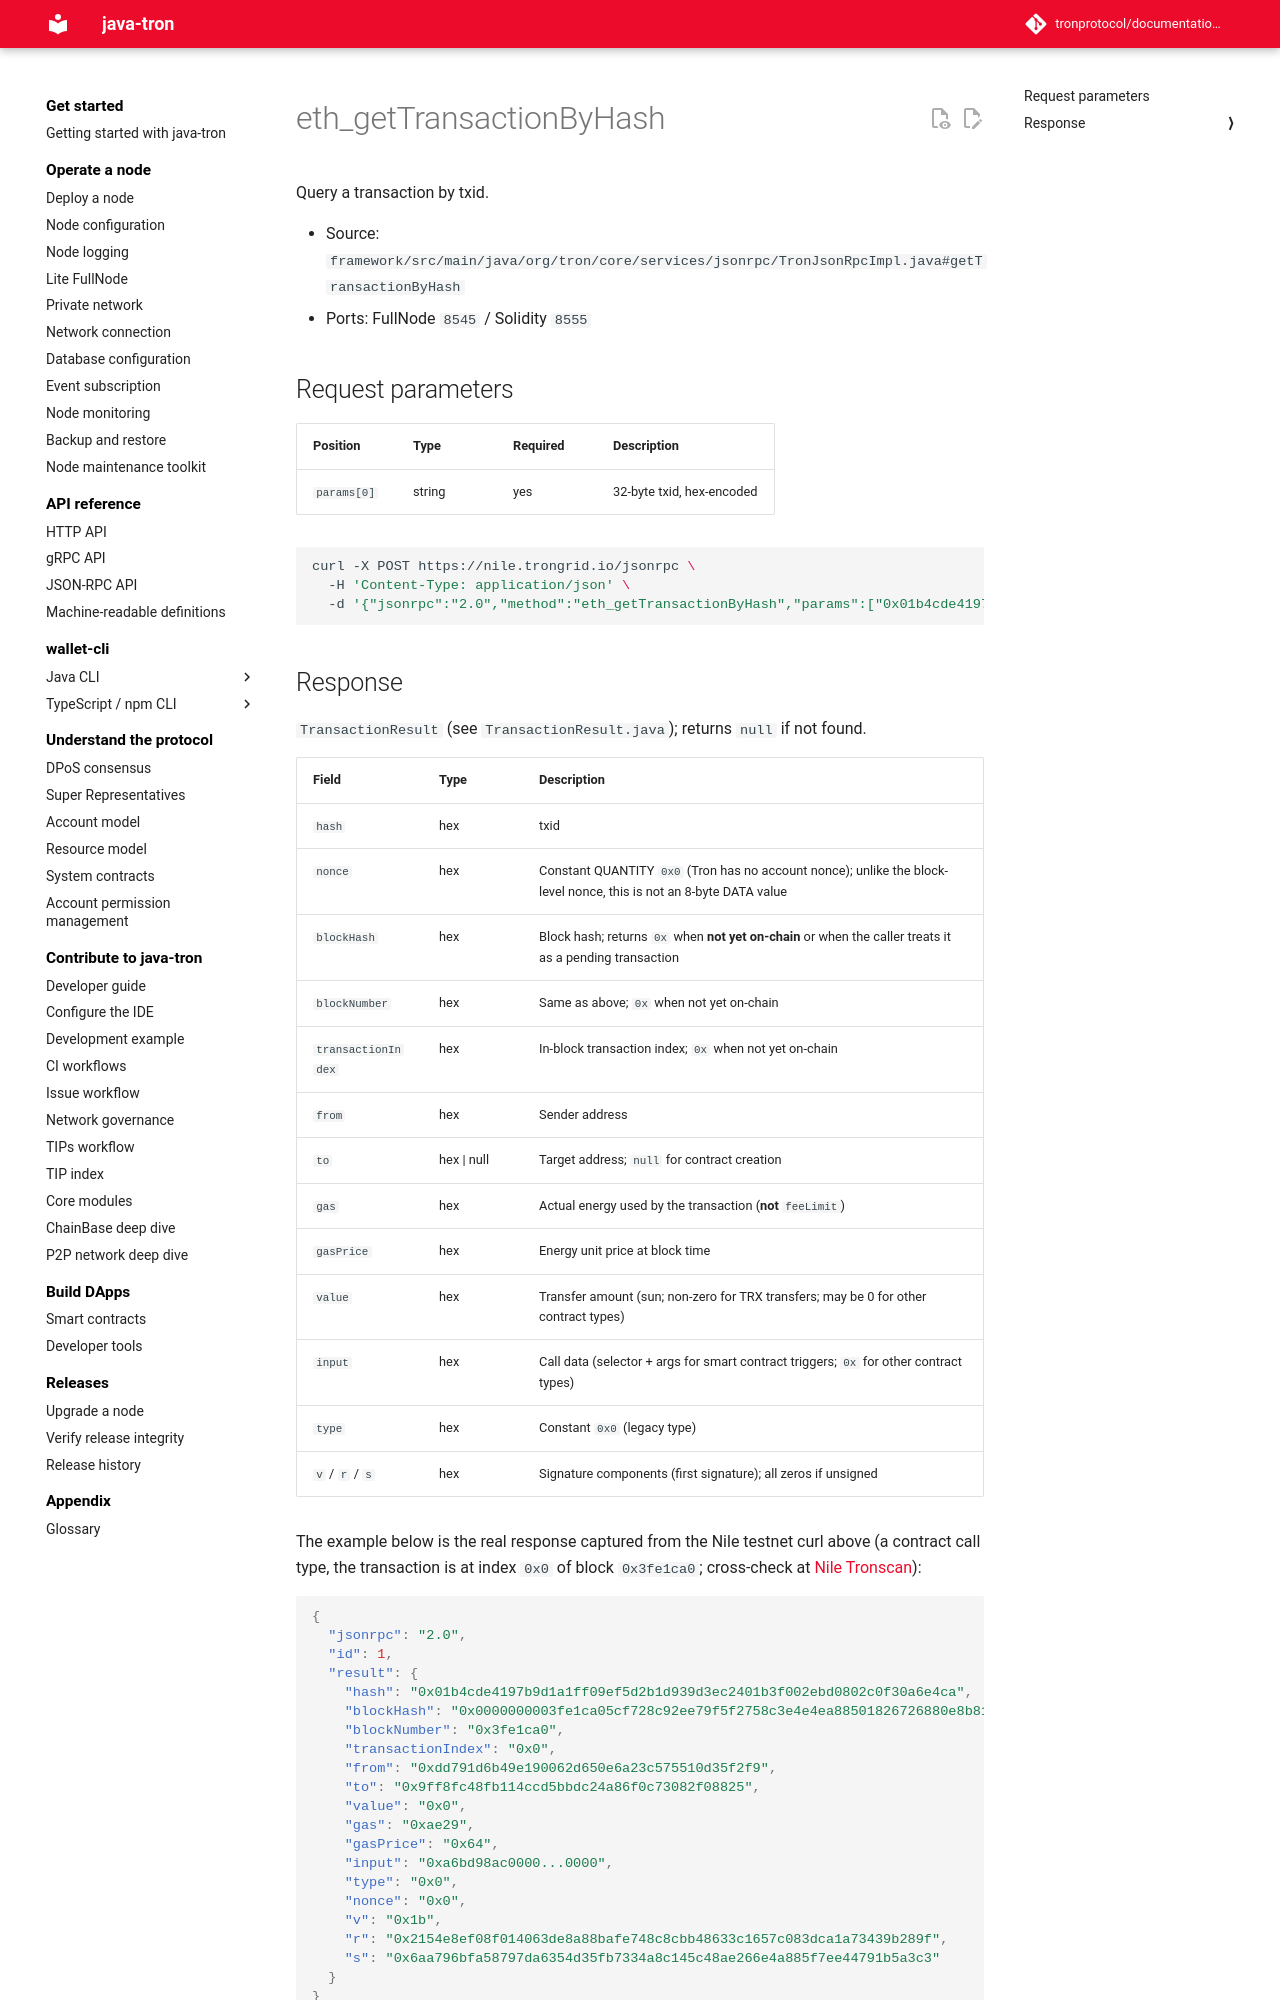

repository: tronprotocol/documentation-en · page: api/json-rpc/block-and-tx-query/eth_getTransactionByHash/index.html · generator: mkdocs

# eth_getTransactionByHash

Query a transaction by txid.

- Source: `framework/src/main/java/org/tron/core/services/jsonrpc/TronJsonRpcImpl.java#getTransactionByHash`
- Ports: FullNode `8545` / Solidity `8555`

## Request parameters

| Position | Type | Required | Description |
|---|---|---|---|
| `params[0]` | string | yes | 32-byte txid, hex-encoded |

```bash
curl -X POST https://nile.trongrid.io/jsonrpc \
  -H 'Content-Type: application/json' \
  -d '{"jsonrpc":"2.0","method":"eth_getTransactionByHash","params":["0x01b4cde4197b9d1a1ff09ef5d2b1d939d3ec2401b3f002ebd0802c0f30a6e4ca"],"id":1}'
```
